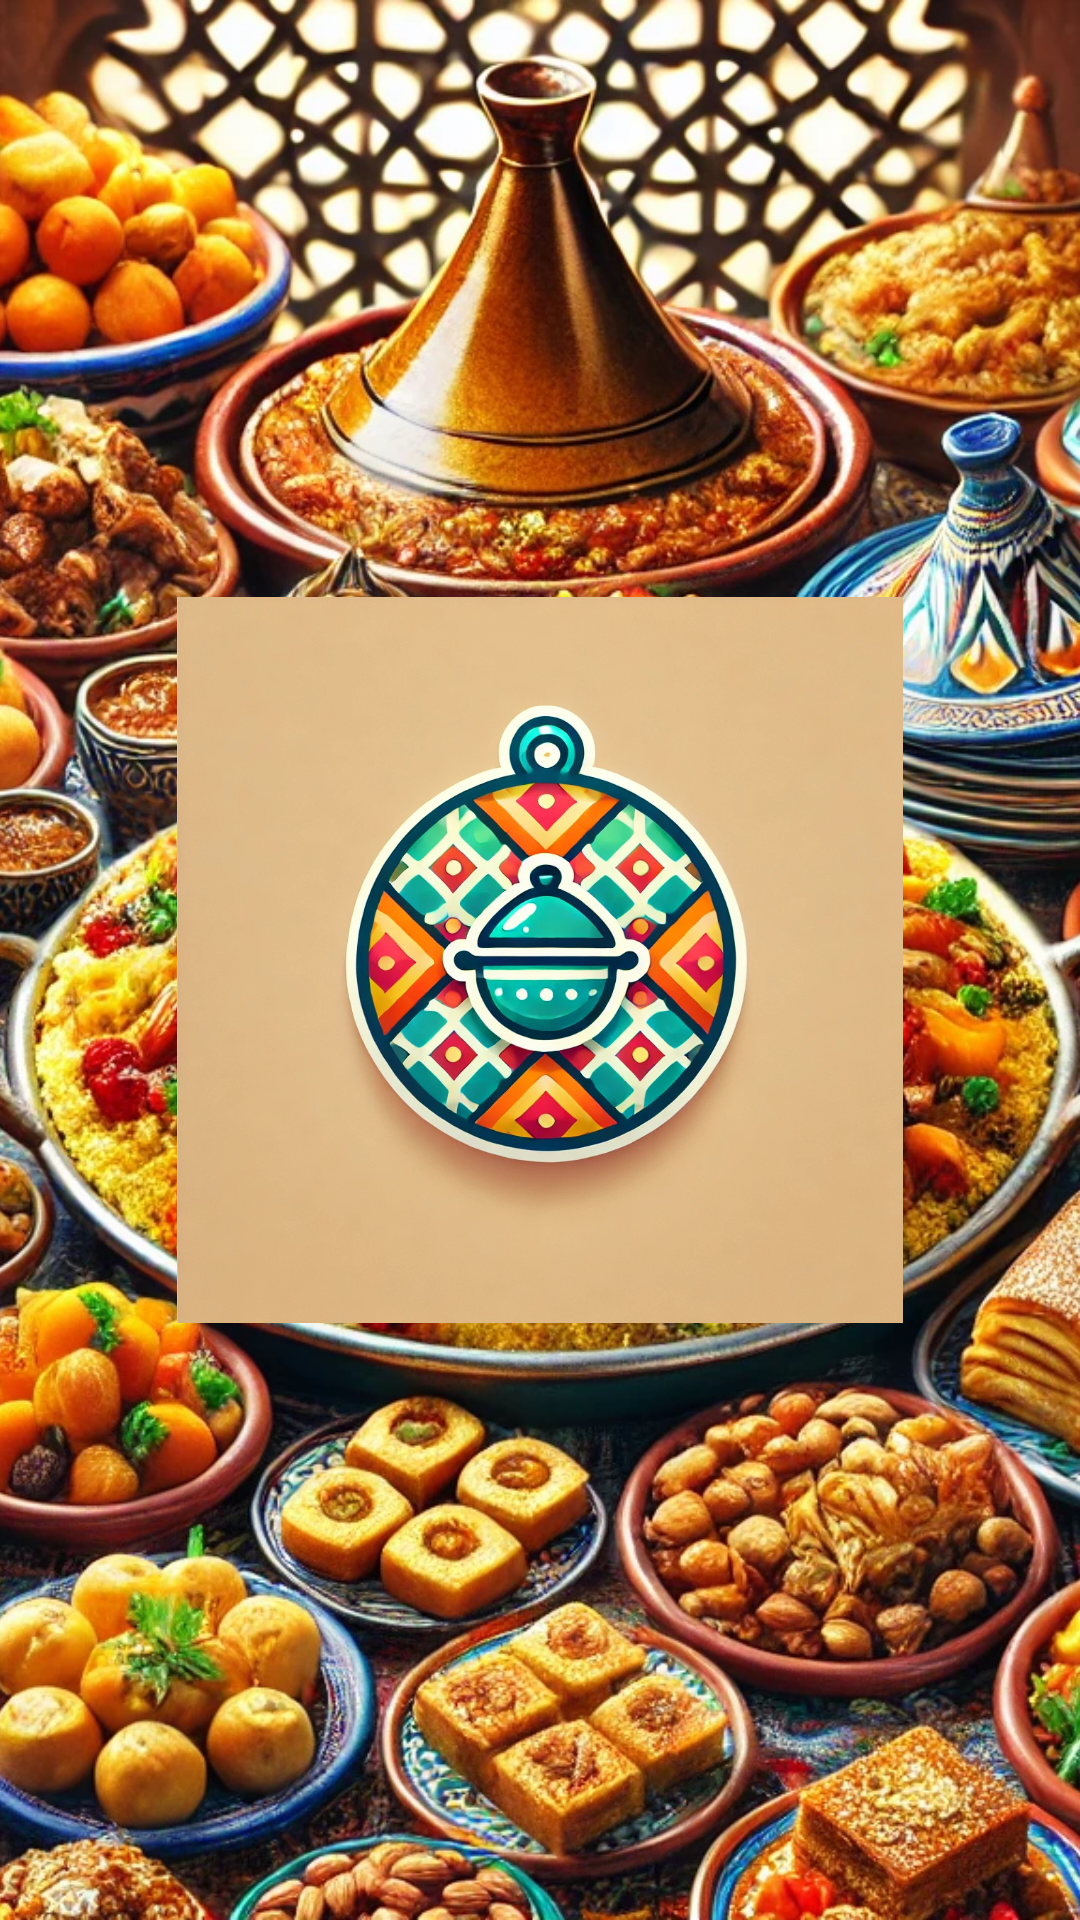

Write the Android layout XML for this screen, with the resource values it uses.
<!-- AndroidManifest.xml: activity theme Theme.Menu -->
<!-- res/layout/activity_splash.xml -->
<RelativeLayout xmlns:android="http://schemas.android.com/apk/res/android"
    android:layout_width="match_parent"
    android:layout_height="match_parent">

    
    <ImageView
        android:id="@+id/background_image"
        android:layout_width="match_parent"
        android:layout_height="match_parent"
        android:scaleType="centerCrop"
        android:src="@drawable/star2" />

    
    <ImageView
        android:id="@+id/logo"
        android:layout_width="242dp"
        android:layout_height="246dp"
        android:layout_centerInParent="true"
        android:src="@drawable/star" />

</RelativeLayout>
<!-- resources referenced by this layout -->
<resources>
  <!-- drawable star: webp bitmap (drawable, 167020 bytes) -->
  <!-- drawable star2: webp bitmap (drawable, 658696 bytes) -->
</resources>
